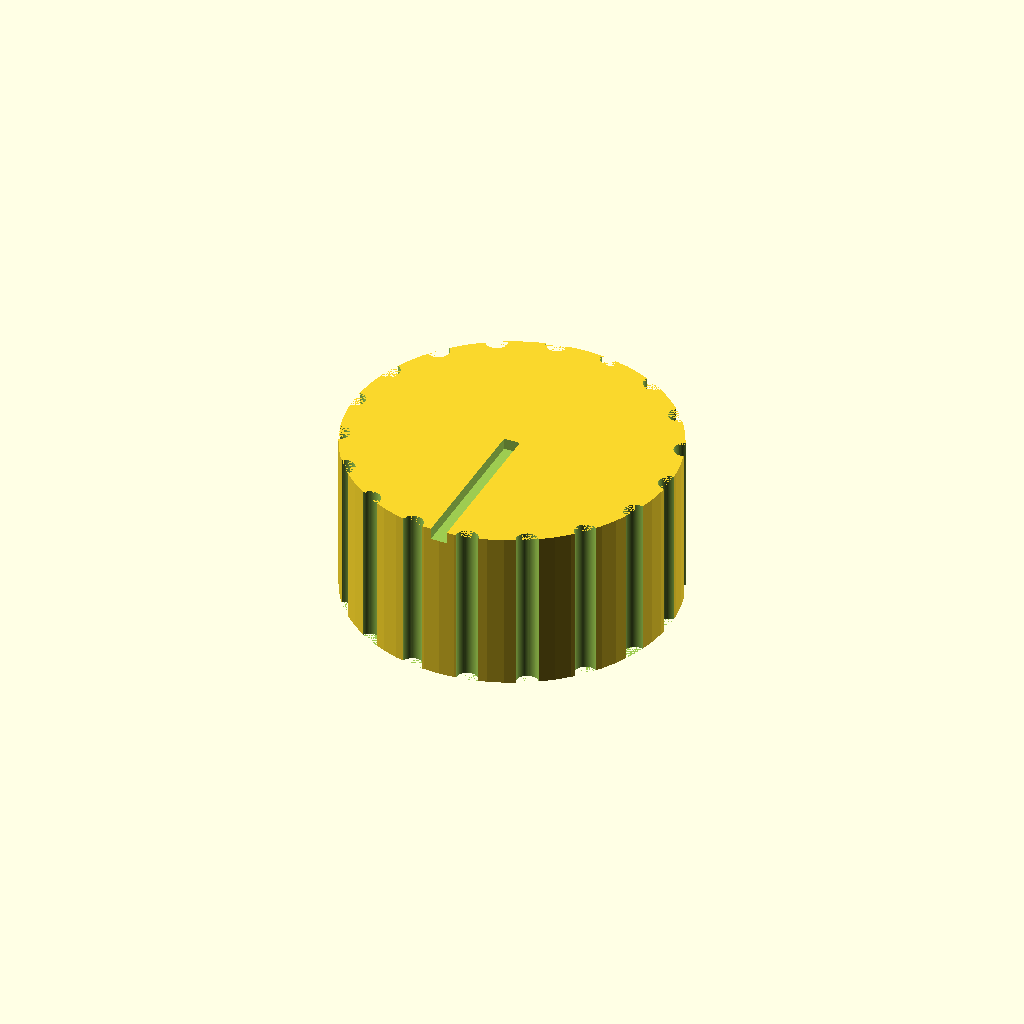
Cell 1 — every parameter at its default value.
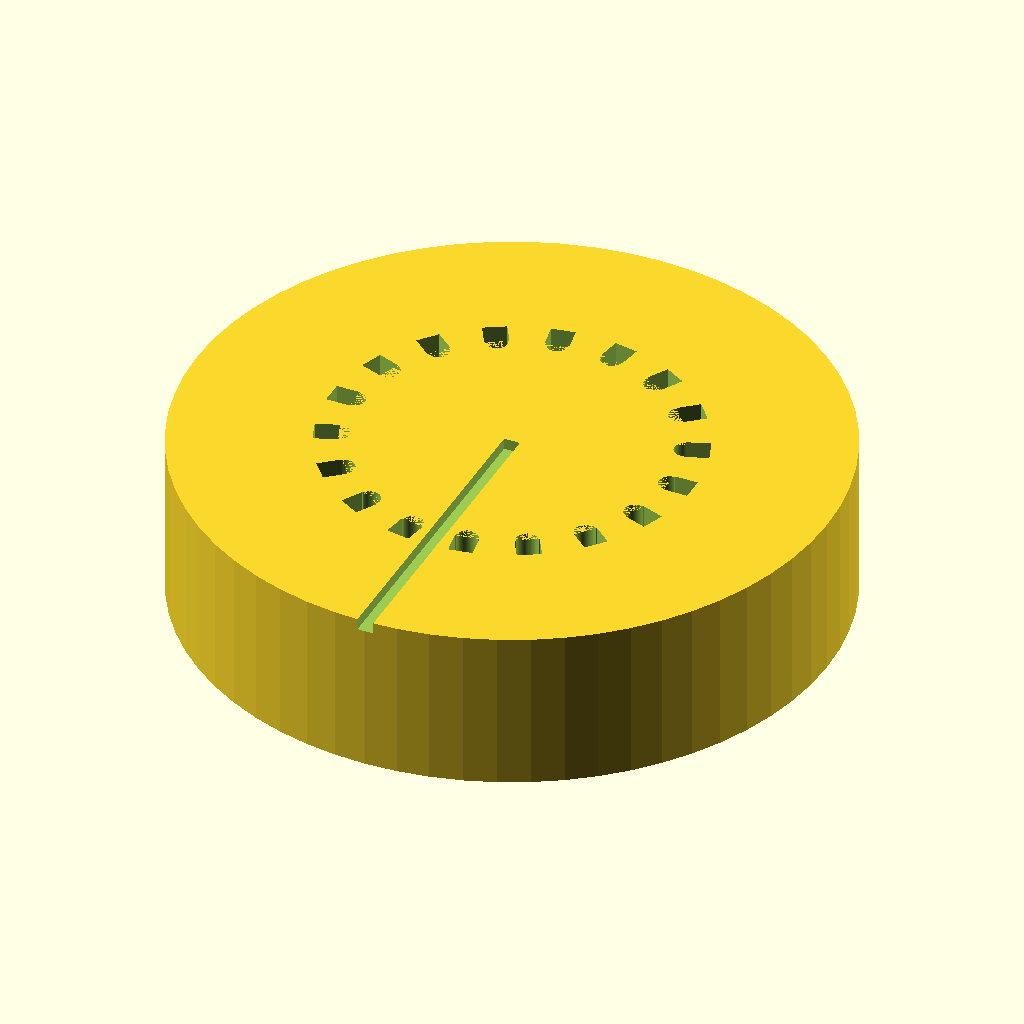
Cell 2: knob_diameter = 60 (everything else at default).
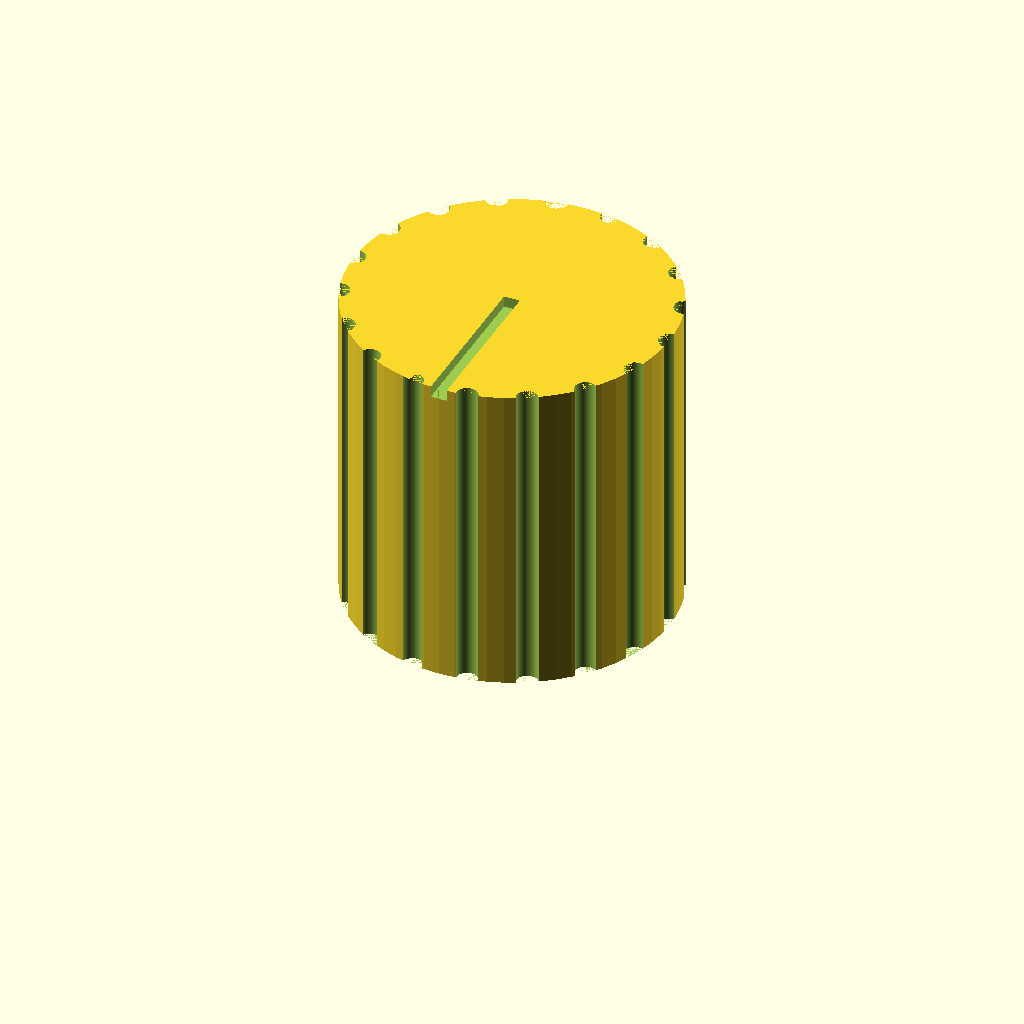
Cell 3: the same model with knob_height = 30.
One fixed orthographic camera (rotation 55°, 0°, 25°; colour scheme Cornfield) for every cell.
OpenSCAD source file bench/results/main-claude/code/claude_claude-haiku-4-5/dshaft_knob_6mm_s0_a2.scad:
$fn = 64;

// Dimensions (in millimetres)
knob_diameter = 30;      // outer diameter
knob_height = 15;        // height
bore_depth = 12;         // D-bore depth from bottom
bore_diameter = 6.2;     // D-bore circle diameter
bore_radius = bore_diameter / 2;
flat_offset = 1.6;       // distance from bore center to flat side
grip_grooves = 18;       // number of grip grooves
groove_radius = 1;       // half of groove diameter (2 mm)
pointer_width = 1.5;     // pointer groove width
pointer_depth = 1;       // pointer groove depth

// Create D-shaped bore polygon (circle with flat bottom)
arc_angle_limit = asin(flat_offset / bore_radius);
d_bore_points = [
  for (angle = [-arc_angle_limit : 0.5 : 180 + arc_angle_limit])
    [bore_radius * cos(angle), bore_radius * sin(angle)]
];

difference() {
  // Main knob cylinder
  cylinder(d=knob_diameter, h=knob_height);
  
  // D-shaped bore
  translate([0, 0, -0.05]) {
    linear_extrude(height = bore_depth + 0.1, convexity = 10) {
      polygon(d_bore_points);
    }
  }
  
  // Grip grooves - 18 evenly spaced half-cylinders
  for (i = [0:grip_grooves-1]) {
    angle = 360 * i / grip_grooves;
    rotate([0, 0, angle]) {
      translate([15, 0, 0]) {
        // Full cylinder for groove
        cylinder(r=groove_radius, h=knob_height);
        
        // Box to remove outer half, leaving inward-facing half
        translate([groove_radius+0.1, 0, knob_height/2]) {
          cube([2*groove_radius+0.2, 2*groove_radius+0.2, knob_height+0.1], center=true);
        }
      }
    }
  }
  
  // Pointer groove on top face (on negative Y side)
  translate([0, -knob_diameter/4, knob_height-pointer_depth/2]) {
    cube([pointer_width, knob_diameter/2, pointer_depth+0.1], center=true);
  }
}
Customizer parameters (derived from the source; name, type, default, range or options):
knob_diameter: number, default 30
knob_height: number, default 15
bore_depth: number, default 12
bore_diameter: number, default 6.2
flat_offset: number, default 1.6
grip_grooves: number, default 18
groove_radius: number, default 1
pointer_width: number, default 1.5
pointer_depth: number, default 1
